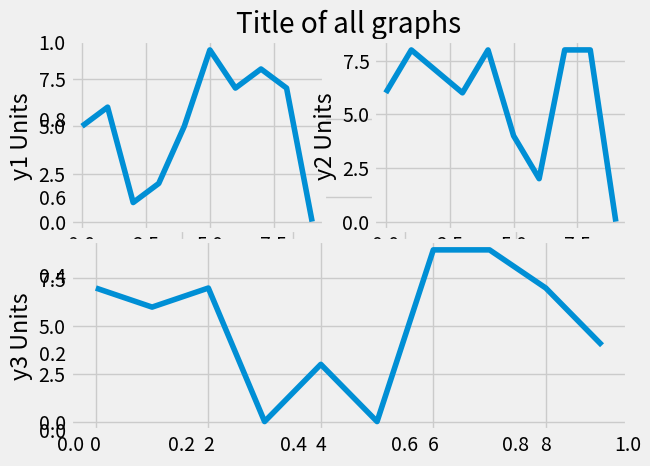

This chart was generated by the following Python code:
import random
import matplotlib.pyplot as plt
from matplotlib import style

style.use('fivethirtyeight')

fig = plt.figure()

def create_plots():
    xs = []
    ys = []
    
    for i in range(10):
        x = i
        y = random.randrange(10)
    
        xs.append(x)
        ys.append(y)
    
    return xs, ys

# Using subplots to show multiple plots
#ax1 = fig.add_subplot(221)
#ax2 = fig.add_subplot(222)
#ax3 = fig.add_subplot(212)


# Using Subplot to grid to show multiple plots
# syntax subplot2grid((rows, cols), location, rowspan, colspan)
plt.title('Title of all graphs')

ax1 = plt.subplot2grid((6,2), (0, 0), rowspan = 3, colspan = 1)
plt.ylabel('y1 Units')

ax2 = plt.subplot2grid((6,2), (0, 1), rowspan = 3, colspan = 1)
plt.ylabel('y2 Units')

ax3 = plt.subplot2grid((6,2), (3, 0), rowspan = 3, colspan = 2)
plt.ylabel('y3 Units')


# Plot the drawings
x, y = create_plots()
ax1.plot(x, y)

x, y = create_plots()
ax2.plot(x, y)

x, y = create_plots()
ax3.plot(x, y)

# Display
plt.show()